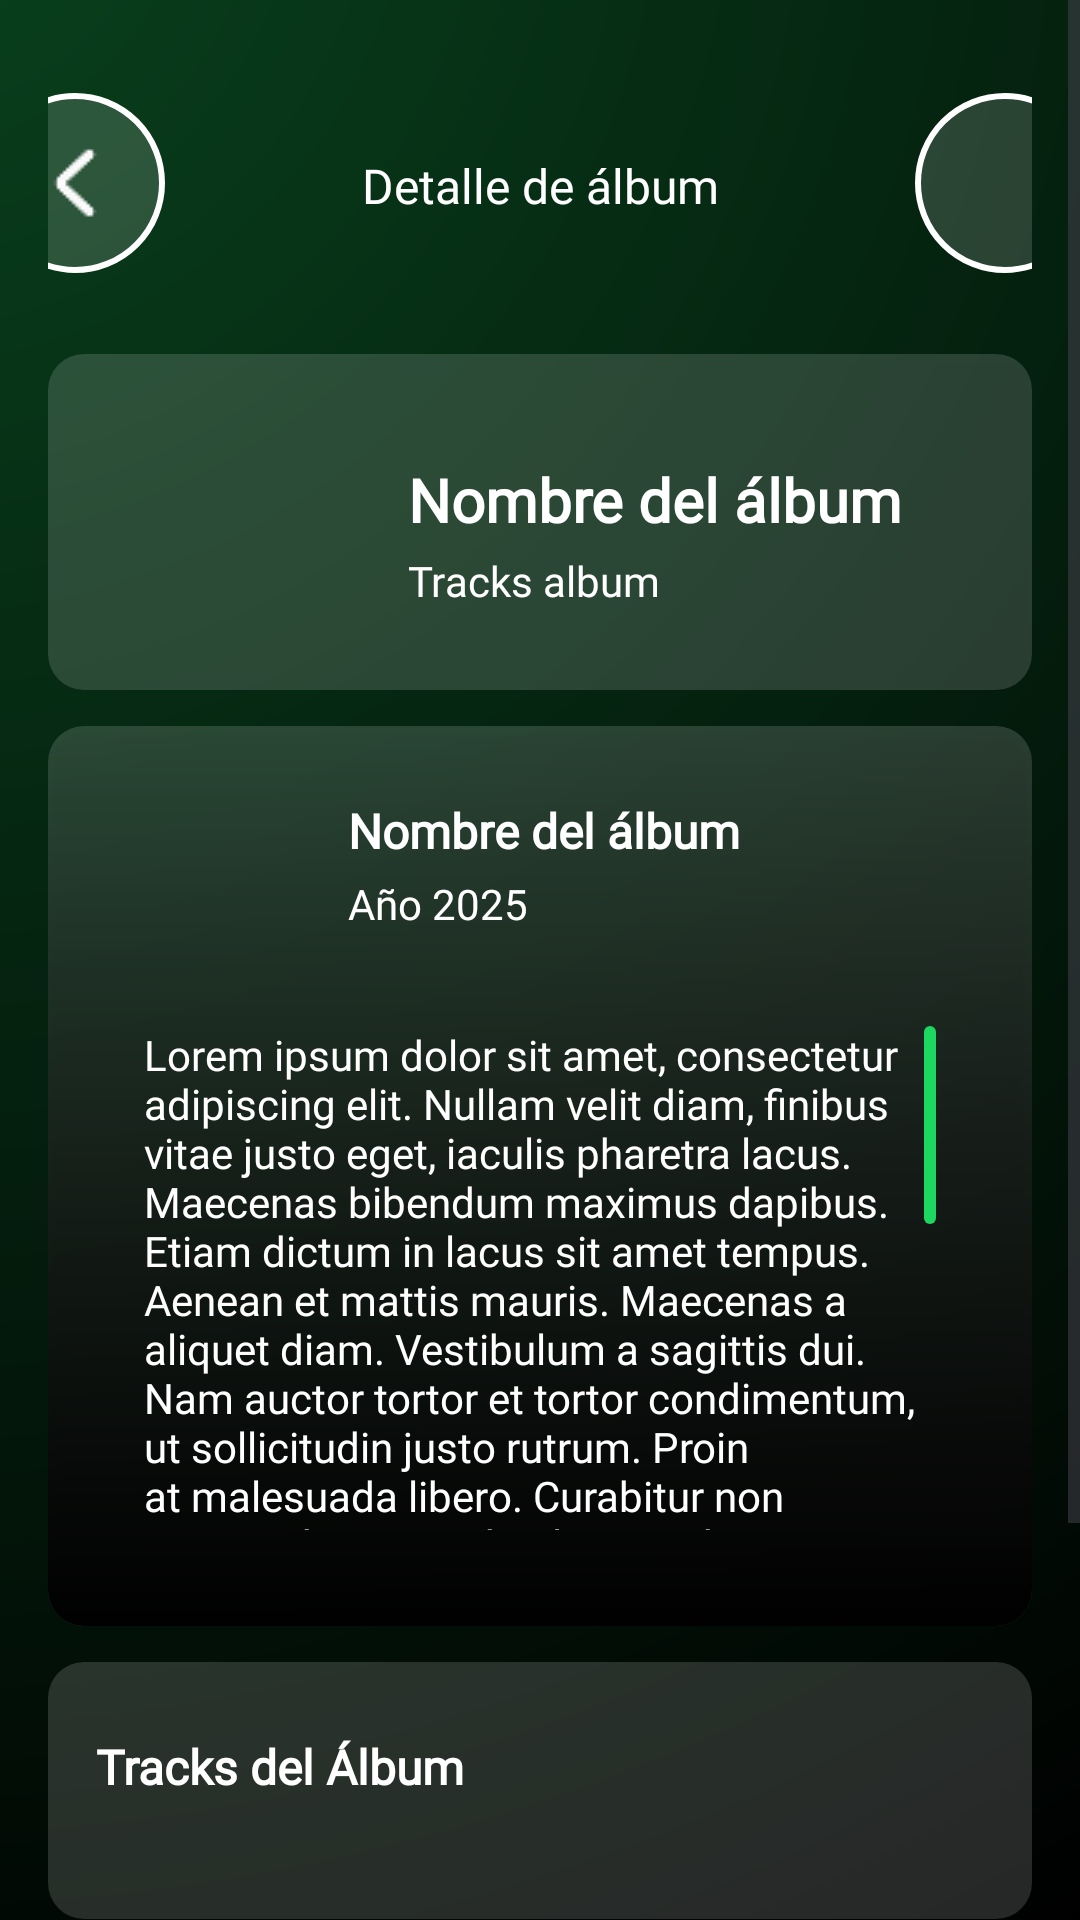

Produce the Android XML layout that renders to this screen, including the resource entries it uses.
<!-- AndroidManifest.xml: application theme Theme.ViniloApp -->
<!-- res/layout/fragment_album_detail.xml -->
<?xml version="1.0" encoding="utf-8"?>
<androidx.constraintlayout.widget.ConstraintLayout xmlns:android="http://schemas.android.com/apk/res/android"
    xmlns:app="http://schemas.android.com/apk/res-auto"
    xmlns:andorid="http://schemas.android.com/tools"
    android:id="@+id/albumDetailLayout"
    android:layout_width="match_parent"
    android:layout_height="match_parent"
    android:background="@drawable/bg_gradient">

    
    <ScrollView
        android:id="@+id/scrollView"
        android:layout_width="0dp"
        android:layout_height="0dp"
        android:clipToPadding="false"
        android:paddingBottom="120dp"
        app:layout_constraintTop_toTopOf="parent"
        app:layout_constraintBottom_toBottomOf="parent"
        app:layout_constraintStart_toStartOf="parent"
        app:layout_constraintEnd_toEndOf="parent">

        <LinearLayout
            android:id="@+id/contentLayout"
            android:layout_width="match_parent"
            android:layout_height="wrap_content"
            android:orientation="vertical"
            android:padding="16dp">

            
            <LinearLayout
                android:layout_width="match_parent"
                android:layout_height="wrap_content"
                android:orientation="horizontal"
                android:layout_marginTop="15dp"
                android:layout_marginBottom="15dp"
                android:gravity="center_horizontal">

                <ImageButton
                    android:id="@+id/backBtnAlbum"
                    android:layout_width="60dp"
                    android:layout_height="60dp"
                    android:background="@drawable/bg_button"
                    android:src="@drawable/back_ico"
                    android:scaleType="center"/>

                <TextView
                    android:id="@+id/albumSectionTitle"
                    android:layout_width="210dp"
                    android:layout_marginStart="20dp"
                    android:layout_marginEnd="20dp"
                    android:layout_height="wrap_content"
                    android:text="Detalle de álbum"
                    android:paddingTop="20dp"
                    android:textSize="16dp"
                    android:textAlignment="center"
                    android:fontFamily="@font/poppins_semibold"
                    android:textColor="@color/white"/>

                <ImageButton
                    android:layout_width="60dp"
                    android:layout_height="60dp"
                    android:background="@drawable/bg_button"
                    android:src="@drawable/share_ico"
                    android:scaleType="center"/>
            </LinearLayout>

            
            <LinearLayout
                android:layout_width="match_parent"
                android:layout_height="wrap_content"
                android:orientation="horizontal"
                android:padding="16dp"
                android:layout_marginTop="12dp"
                android:background="@drawable/bg_card"
                android:elevation="4dp"
                android:gravity="center_vertical">

                <ImageView
                    android:id="@+id/imageAlbumCover"
                    android:layout_width="80dp"
                    android:layout_height="80dp"
                    android:scaleType="centerCrop"
                    android:layout_marginStart="12dp"
                    android:layout_marginEnd="12dp"
                    android:src="@drawable/ic_launcher_background" />

                <LinearLayout
                    android:layout_width="0dp"
                    android:layout_height="wrap_content"
                    android:layout_weight="1"
                    android:orientation="vertical">

                    <TextView
                        android:id="@+id/nameAlbumName"
                        android:layout_width="wrap_content"
                        android:layout_height="wrap_content"
                        android:text="Nombre del álbum"
                        android:textSize="20sp"
                        android:textStyle="bold"
                        android:paddingTop="8dp"
                        android:fontFamily="@font/poppins_regular"
                        android:textColor="@color/white"/>

                    <TextView
                        android:id="@+id/genraText"
                        android:layout_width="wrap_content"
                        android:layout_height="wrap_content"
                        android:text="Tracks album"
                        android:textSize="14sp"
                        android:textStyle="normal"
                        android:paddingTop="4dp"
                        android:fontFamily="@font/poppins_regular"
                        android:textColor="@color/white"/>
                </LinearLayout>

            </LinearLayout>

            
            <LinearLayout
                android:layout_width="match_parent"
                android:layout_height="wrap_content"
                android:orientation="vertical"
                android:padding="16dp"
                android:layout_marginTop="12dp"
                android:background="@drawable/bg_card_with_shadow"
                android:elevation="4dp"
                android:gravity="center_vertical">

                
                <LinearLayout
                    android:layout_width="match_parent"
                    android:layout_height="wrap_content"
                    android:orientation="horizontal">
                    <ImageView
                        android:id="@+id/imageAlbumCoverDescription"
                        android:layout_width="60dp"
                        android:layout_height="60dp"
                        android:scaleType="centerCrop"
                        android:layout_marginStart="12dp"
                        android:layout_marginEnd="12dp"
                        android:src="@drawable/ic_launcher_background" />

                    <LinearLayout
                        android:layout_width="0dp"
                        android:layout_height="wrap_content"
                        android:layout_weight="1"
                        android:orientation="vertical">

                        <TextView
                            android:id="@+id/AlbumNameDescription"
                            android:layout_width="wrap_content"
                            android:layout_height="wrap_content"
                            android:text="Nombre del álbum"
                            android:textSize="16sp"
                            android:textStyle="bold"
                            android:paddingTop="8dp"
                            android:fontFamily="@font/poppins_regular"
                            android:textColor="@color/white"/>

                        <TextView
                            android:id="@+id/releaseDate"
                            android:layout_width="wrap_content"
                            android:layout_height="wrap_content"
                            android:text="Año 2025"
                            android:textSize="14sp"
                            android:paddingTop="4dp"
                            android:fontFamily="@font/poppins_light"
                            android:textColor="@color/white"/>
                    </LinearLayout>
                </LinearLayout>

                
                <ScrollView
                    android:layout_width="match_parent"
                    android:layout_height="200dp"
                    android:padding="16dp"
                    android:fadeScrollbars="false"
                    android:scrollbarThumbVertical="@drawable/scroll_thumb"
                    android:layout_marginTop="8dp">

                    <TextView
                        android:id="@+id/tracksAlbumDescription"
                        android:layout_width="wrap_content"
                        android:layout_height="wrap_content"
                        android:text="Lorem ipsum dolor sit amet, consectetur adipiscing elit. Nullam velit diam, finibus vitae justo eget, iaculis pharetra lacus. Maecenas bibendum maximus dapibus. Etiam dictum in lacus sit amet tempus. Aenean et mattis mauris. Maecenas a aliquet diam. Vestibulum a sagittis dui. Nam auctor tortor et tortor condimentum, ut sollicitudin justo rutrum. Proin at malesuada libero. Curabitur non commodo ex. Morbi aliquam diam vitae est consequat, sit amet facilisis metus facilisis. Aenean vitae urna non ipsum tempor blandit eu et odio. Fusce facilisis ipsum non scelerisque scelerisque. Duis scelerisque pulvinar pulvinar. Maecenas placerat euismod condimentum. Etiam eu justo vitae justo efficitur posuere.

Nunc at maximus purus. Maecenas rhoncus ipsum id dui suscipit dignissim. Aliquam aliquam ante non tincidunt aliquet. Phasellus ornare vestibulum vehicula. Sed egestas fermentum libero a ultrices. Duis non mi id nisi consequat porta. Sed in efficitur elit. Nulla et felis sed dui vehicula aliquet. Maecenas eget scelerisque sem, vel feugiat arcu. Mauris lobortis neque in magna consequat, et porta sem finibus. Morbi in orci accumsan, varius ante eget, luctus massa."
                        android:textSize="14sp"
                        android:fontFamily="@font/poppins_light"
                        android:textColor="@color/white"/>


                </ScrollView>

            </LinearLayout>

            
            <LinearLayout
                android:layout_width="match_parent"
                android:layout_height="wrap_content"
                android:orientation="vertical"
                android:padding="16dp"
                android:layout_marginTop="12dp"
                android:background="@drawable/bg_card"
                android:elevation="4dp"
                android:gravity="center_vertical">

                <TextView
                    android:id="@+id/titleTracksSection"
                    android:layout_width="wrap_content"
                    android:layout_height="wrap_content"
                    android:text="Tracks del Álbum"
                    android:textSize="16sp"
                    android:textStyle="bold"
                    android:paddingTop="8dp"
                    android:fontFamily="@font/poppins_semibold"
                    android:textColor="@color/white" />

                <androidx.recyclerview.widget.RecyclerView
                    android:id="@+id/trackRecyclerView"
                    android:layout_width="match_parent"
                    android:layout_height="wrap_content"
                    android:layout_marginTop="8dp"
                    android:nestedScrollingEnabled="false"
                    android:clipToPadding="false"
                    android:padding="8dp" />
            </LinearLayout>

        </LinearLayout>
    </ScrollView>

</androidx.constraintlayout.widget.ConstraintLayout>
<!-- resources referenced by this layout -->
<resources>
  <color name="white">#FFFFFFFF</color>
  <!-- drawable back_ico: png bitmap (drawable, 571 bytes) -->
  <!-- drawable bg_button (drawable) -->
  <?xml version="1.0" encoding="utf-8"?>
  <shape xmlns:android="http://schemas.android.com/apk/res/android"
      android:shape="oval">
      <size android:width="4dp" />
      <solid android:color="@color/whiteCard"/>
      <stroke android:color="@color/white" android:width="2dp"/>
      <corners android:radius="30dp"/>
  </shape>
  <!-- drawable bg_card (drawable) -->
  <?xml version="1.0" encoding="utf-8"?>
  <shape xmlns:android="http://schemas.android.com/apk/res/android"
      android:shape="rectangle">
  
      <solid android:color="@color/whiteCard" />
      <corners android:radius="12dp" />
  </shape>
  <!-- drawable bg_card_with_shadow (drawable) -->
  <?xml version="1.0" encoding="utf-8"?>
  <layer-list xmlns:android="http://schemas.android.com/apk/res/android">
      <item>
          <shape android:shape="rectangle">
  
              <solid android:color="@color/whiteCard" />
              <corners android:radius="12dp" />
          </shape>
      </item>
  
      <item>
          <shape android:shape="rectangle" android:top="0dp">
              <gradient
                  android:angle="270"
                  android:endColor="@color/black"
                  android:startColor="@android:color/transparent"
                  android:type="linear" />
              <corners android:radius="12dp" />
          </shape>
      </item>
  </layer-list>
  <!-- drawable bg_gradient (drawable) -->
  <?xml version="1.0" encoding="utf-8"?>
  <shape xmlns:android="http://schemas.android.com/apk/res/android"
      android:shape="rectangle">
  
      <gradient
          android:type="radial"
          android:gradientRadius="800dp"
          android:centerX="-10%"
          android:centerY="-8%"
          android:startColor="@color/greeDark"
          android:endColor="@color/black"
          android:useLevel="false" />
  </shape>
  <!-- drawable scroll_thumb (drawable) -->
  <?xml version="1.0" encoding="utf-8"?>
  <shape xmlns:android="http://schemas.android.com/apk/res/android"
      android:shape="rectangle">
      <size android:width="4dp" />
      <solid android:color="@color/ligthGreen"/>
      <corners android:radius="30dp"/>
  </shape>
  <style name="Theme.ViniloApp" parent="Base.Theme.ViniloApp" />
  <color name="whiteCard">#26FFFFFF</color>
  <color name="black">#FF000000</color>
  <color name="greeDark">#09431E</color>
  <color name="ligthGreen">#1DD860</color>
  <style name="Base.Theme.ViniloApp" parent="Theme.Material3.DayNight.NoActionBar">
          
          
      </style>
</resources>
